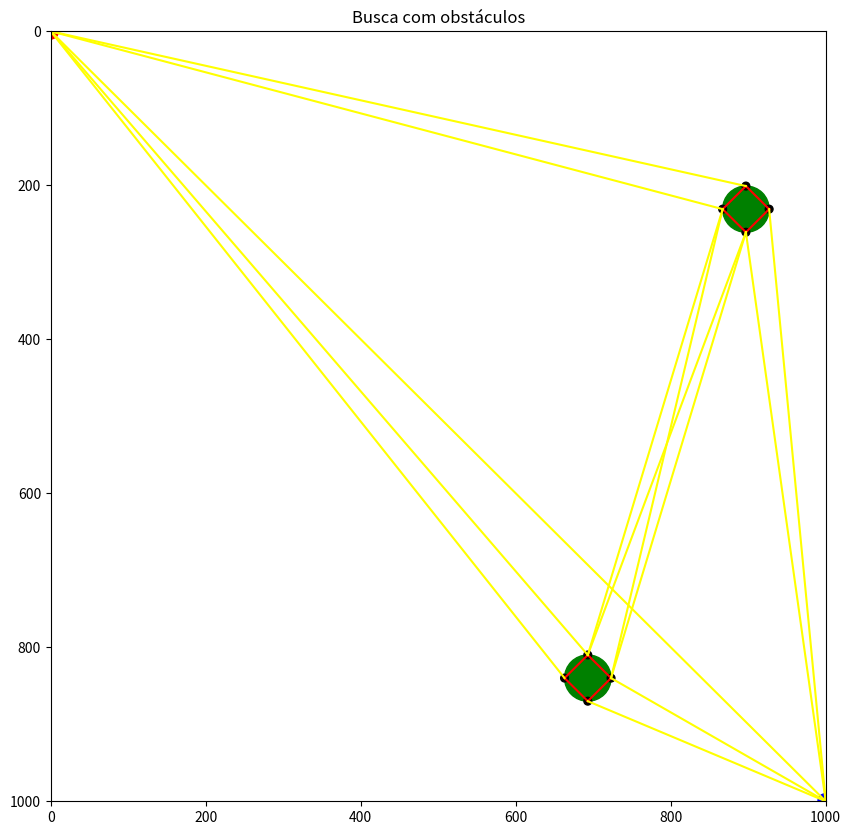

The script that saved this image:
import matplotlib.pyplot as plt
from matplotlib.patches import Circle
from random import randint
from math import sqrt

# largura e altura da tela, respectivamente
tamanho_tela = (1000, 1000)
raio = 30
quant_obstaculos = 2

def desenhar_circulo(ax, coord, raio, color):
    ax.add_patch(Circle(coord, raio, color=color))

def desenhar_aresta(ax, pt1, pt2, color="yellow"):
    x1, y1 = pt1
    x2, y2 = pt2
    ax.plot([x1, x2], [y1, y2], color=color)

# Função para verificar se uma aresta passa por dentro de um círculo
def colide_segmento_circulo(p1, p2, centro, raio):
    x1, y1 = p1
    x2, y2 = p2
    xc, yc = centro

    dx = x2 - x1
    dy = y2 - y1
    fx = xc - x1
    fy = yc - y1

    # Projeção do centro na reta
    t = (fx * dx + fy * dy) / (dx * dx + dy * dy)

    if t < 0:   # Círculo "antes" de p1
        dist = sqrt((xc - x1) ** 2 + (yc - y1) ** 2)
    elif t > 1:  # Círculo "depois" de p2
        dist = sqrt((xc - x2) ** 2 + (yc - y2) ** 2)
    else:       # Círculo "dentro" da reta
        proj_x = x1 + t * dx
        proj_y = y1 + t * dy
        dist = sqrt((xc - proj_x) ** 2 + (yc - proj_y) ** 2)

    return dist < raio

def mostrar_tela(largura, altura, raio, quant_obstaculos):
    # Modo interativo (para ver a geração de cada obstáculo)
    plt.ion()

    # Tamanho em polegadas
    polegadas = 100
    fig, ax = plt.subplots(
        figsize=(largura / polegadas, altura / polegadas), dpi=polegadas)
    ax.set_xlim(0, largura)
    ax.set_ylim(0, altura)

    # Inverte o eixo Y (para o 0,0 ser o canto superior esquerdo)
    ax.invert_yaxis()

    # Ponto Inicial
    desenhar_circulo(ax, (0, 0), 10, "red")

    # Ponto Final
    desenhar_circulo(ax, (largura, altura), 10, "blue")

    ax.set_title("Busca com obstáculos")

    # Obstaculos
    obstaculos = []

    # ================== Plotagem dos obstáculos ==================
    cont = 0
    it = 0
    while cont < 10_000 and len(obstaculos) < quant_obstaculos:
        it += 1
        larg = randint(raio, largura - raio)
        alt = randint(raio, altura - raio)

        print(larg, alt)

        # X = largura, Y = altura
        for (x, y) in obstaculos:
            coord_x = pow(x - larg, 2)
            coord_y = pow(y - alt, 2)
            result = sqrt(coord_x + coord_y)
            if (result <= (2 * raio)):
                print(f"Colidiu {it}")
                cont += 1
                break
        else:
            cont = 0
            print(f"Entrou else {it}")
            obstaculos.append((larg, alt))
            desenhar_circulo(ax, (larg, alt), raio, "green")
            plt.draw()
            # plt.pause(0.5)

    print(f"Foram inseridos {len(obstaculos)} obstáculos")

    # ================== Plotagem dos pontos ==================
    pontos_obstaculos = []
    for it, (x, y) in enumerate(obstaculos):
        # Ponto superior
        pontos_obstaculos.append((x, y - raio))
        # Ponto esquerda
        pontos_obstaculos.append((x - raio, y))
        # Ponto inferior
        pontos_obstaculos.append((x, y + raio))
        # Ponto direita
        pontos_obstaculos.append((x + raio, y))

        # ================== Plotagem das "arestas internas" ==================
        # Posição inicial dos pontos (Ex: 0, 4, 8)
        inicio = it * 4
        tam = len(pontos_obstaculos)
        pos = inicio
        for coord in pontos_obstaculos[inicio:]:
            desenhar_circulo(ax, coord, 5, "black")
            if (pos + 1 < tam):
                desenhar_aresta(
                    ax, pontos_obstaculos[pos], pontos_obstaculos[pos + 1], "red")
            else:
                desenhar_aresta(
                    ax, pontos_obstaculos[pos], pontos_obstaculos[inicio], "red")
            pos += 1

        print((x, y), end=" ")
        print((pontos_obstaculos[it * 4:]))

    # Adição do ponto inicial
    pontos_obstaculos.append((0, 0))
    # Adição do ponto final
    pontos_obstaculos.append((largura, altura))

    # ================== Plotagem das arestas ==================
    arestas = []
    for i in range(len(pontos_obstaculos)):
        pt1 = pontos_obstaculos[i]
        for j in range(i + 1, len(pontos_obstaculos)):
            pt2 = pontos_obstaculos[j]
            colidiu = False
            for obst in obstaculos:
                if (colide_segmento_circulo(pt1, pt2, obst, raio)):
                    colidiu = True
                    break
            if (not colidiu):
                desenhar_aresta(ax, pt1, pt2)
                arestas.append((pt1, pt2))

    plt.ioff()
    plt.show()


# Exemplo de uso:
if __name__ == "__main__":
    mostrar_tela(tamanho_tela[0], tamanho_tela[1], raio, quant_obstaculos)
